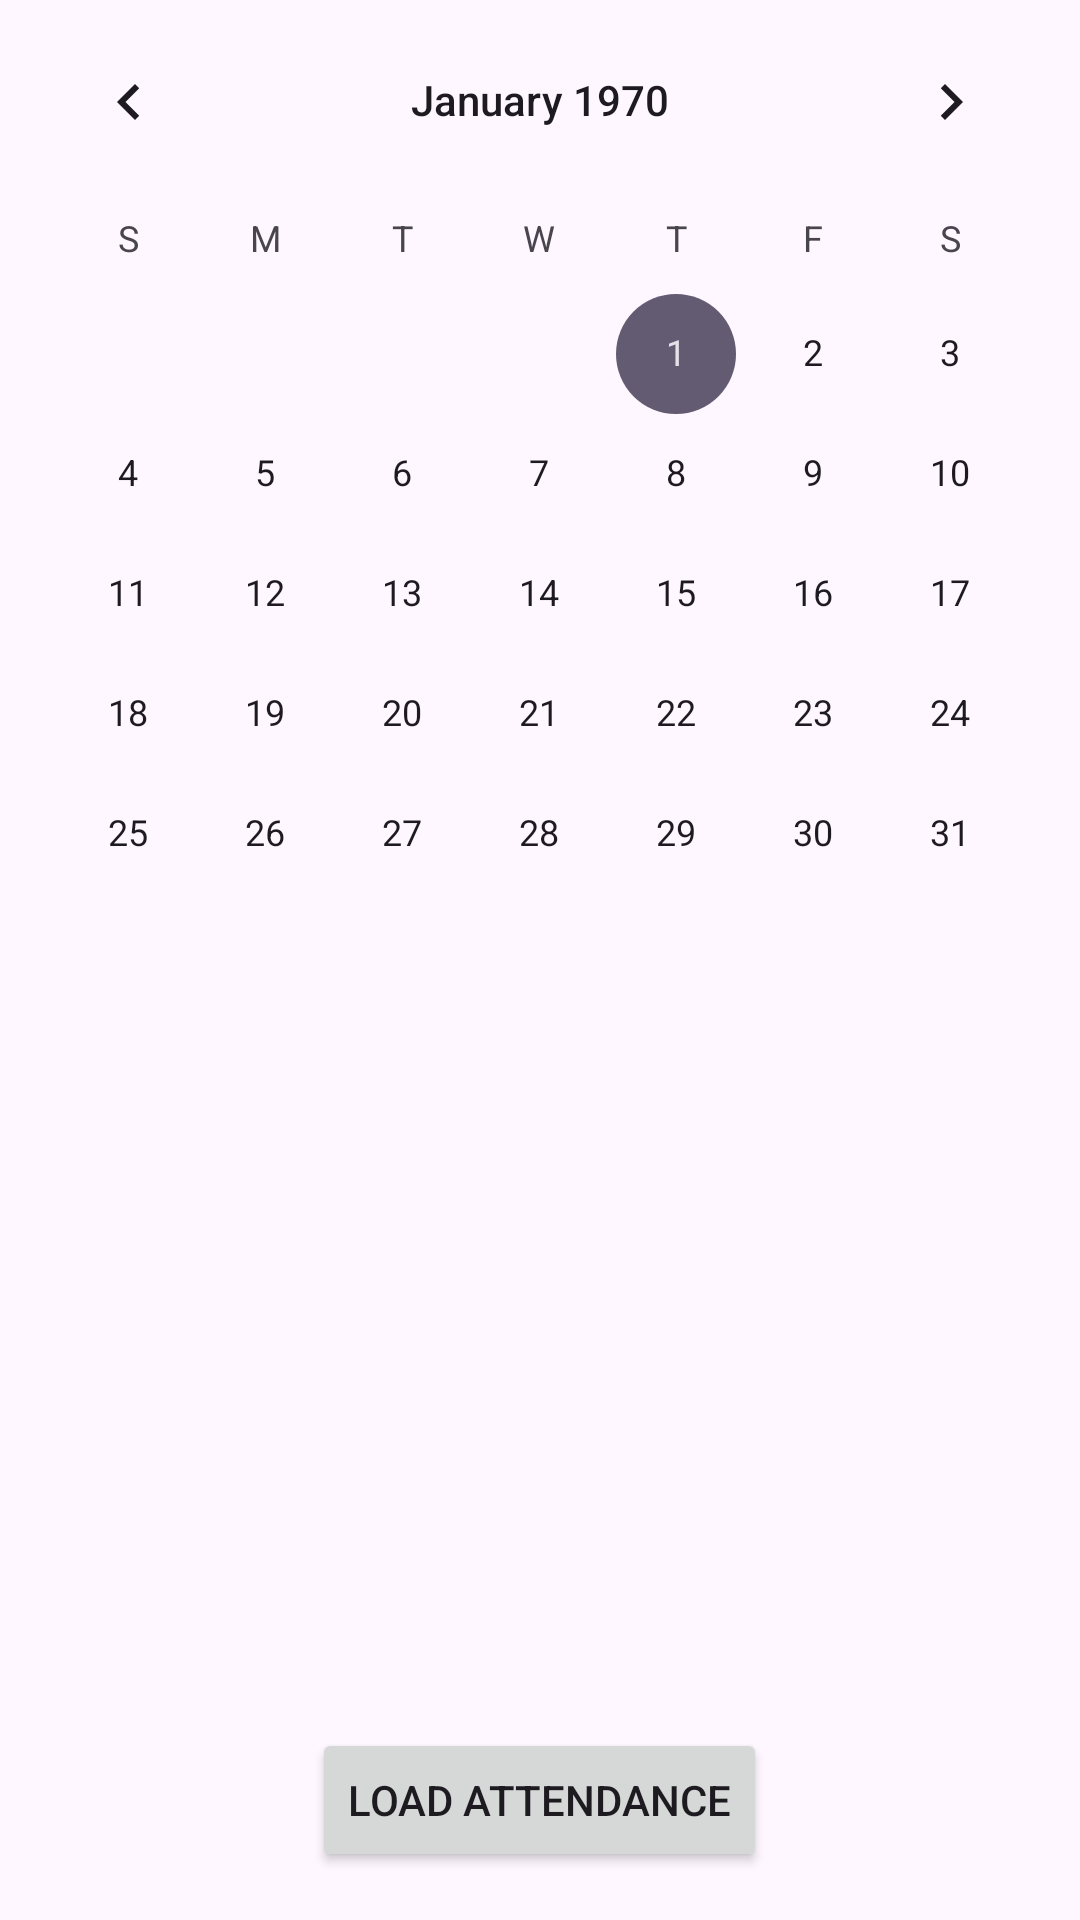

Produce the Android XML layout that renders to this screen, including the resource entries it uses.
<!-- AndroidManifest.xml: application theme Theme.SaraswatiVidyalaya -->
<!-- res/layout/activity_student_attendance.xml -->
<FrameLayout xmlns:android="http://schemas.android.com/apk/res/android"
    android:layout_width="match_parent"
    android:layout_height="match_parent">

    <CalendarView
        android:id="@+id/calendarView"
        android:layout_width="match_parent"
        android:layout_height="wrap_content" />

    
    <ImageView
        android:id="@+id/attendanceMarker"
        android:layout_width="50dp"
        android:layout_height="50dp"
        android:layout_gravity="center"
        android:visibility="gone"
        android:src="@drawable/green_circle" />

    <Button
        android:id="@+id/loadAttendanceButton"
        android:layout_width="wrap_content"
        android:layout_height="wrap_content"
        android:text="Load Attendance"
        android:layout_gravity="bottom|center_horizontal"
        android:layout_marginBottom="16dp" />

</FrameLayout>
<!-- resources referenced by this layout -->
<resources>
  <!-- drawable green_circle (drawable) -->
  <?xml version="1.0" encoding="utf-8"?>
  <shape xmlns:android="http://schemas.android.com/apk/res/android"
      android:shape="oval">
      <solid android:color="#00FF00"/> 
      <size android:width="40dp" android:height="40dp"/>
  </shape>
  <style name="Theme.SaraswatiVidyalaya" parent="Base.Theme.SaraswatiVidyalaya" />
  <style name="Base.Theme.SaraswatiVidyalaya" parent="Theme.Material3.DayNight.NoActionBar">
          
          
      </style>
</resources>
